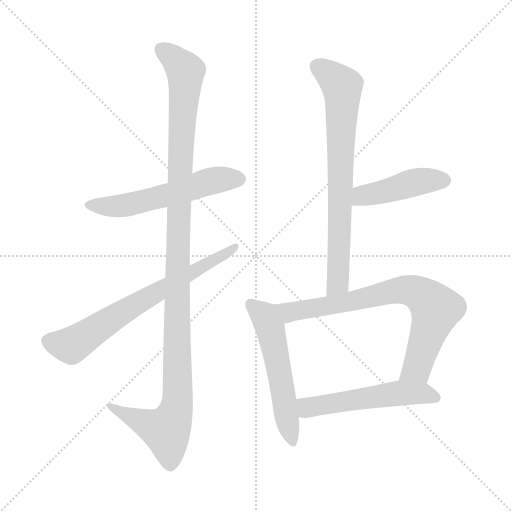
t = 0.00 s
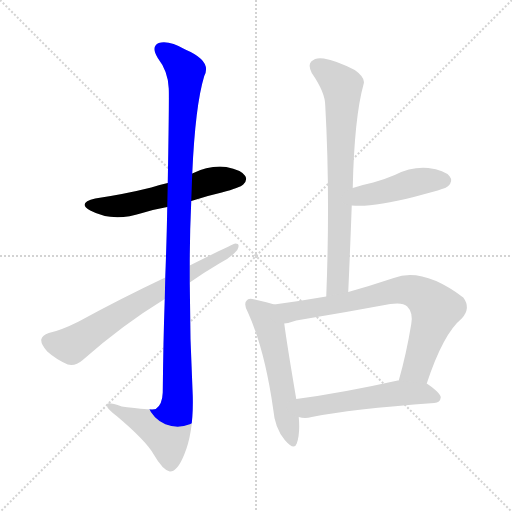
t = 1.39 s
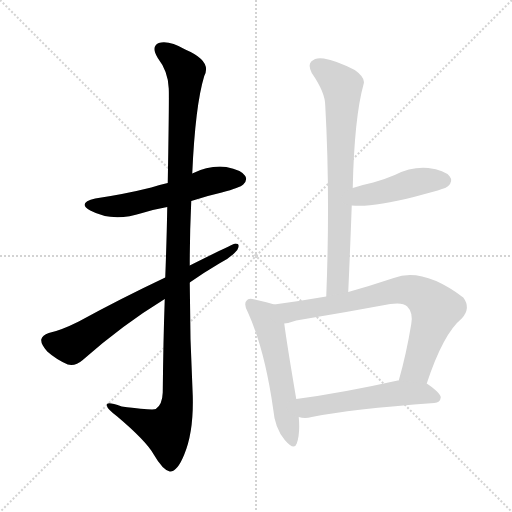
t = 2.77 s
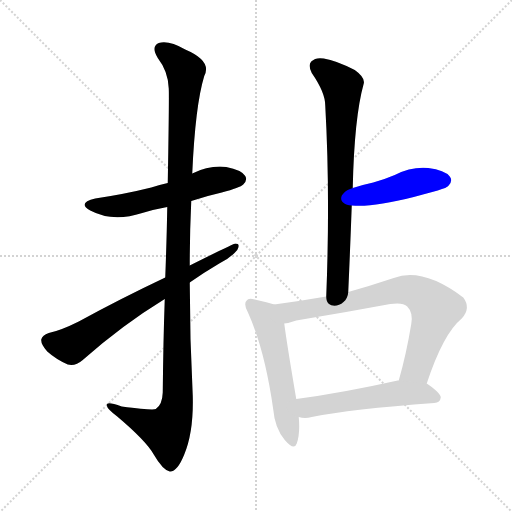
t = 4.16 s
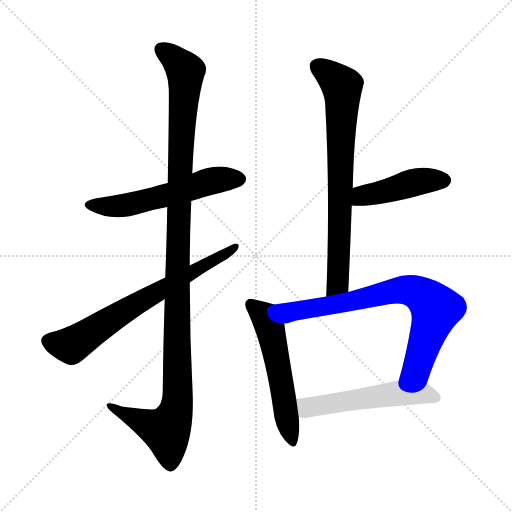
t = 5.55 s
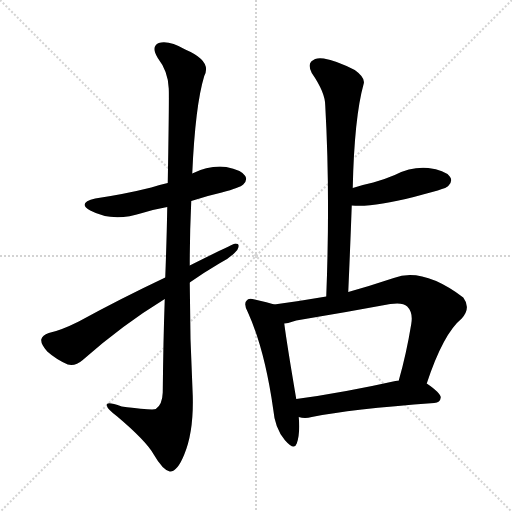
t = 6.93 s

The animated SVG that drew these frames (rendered in a browser with its animation timeline set to each time). Animation: 8 CSS @keyframes rules; one cycle of 6.93 s.

<svg version="1.1" viewBox="0 0 1024 1024" xmlns="http://www.w3.org/2000/svg">
  <g stroke="lightgray" stroke-dasharray="1,1" stroke-width="1" transform="scale(4, 4)">
    <line x1="0" y1="0" x2="256" y2="256"></line>
    <line x1="256" y1="0" x2="0" y2="256"></line>
    <line x1="128" y1="0" x2="128" y2="256"></line>
    <line x1="0" y1="128" x2="256" y2="128"></line>
  </g>
<g transform="scale(1, -1) translate(0, -900)">
   <style type="text/css">
    @keyframes keyframes0 {
      from {
       stroke: blue;
       stroke-dashoffset: 561;
       stroke-width: 128;
       }
       65% {
       animation-timing-function: step-end;
       stroke: blue;
       stroke-dashoffset: 0;
       stroke-width: 128;
       }
       to {
       stroke: black;
       stroke-width: 1024;
       }
       }
       #make-me-a-hanzi-animation-0 {
         animation: keyframes0 0.706543s both;
         animation-delay: 0.000000s;
         animation-timing-function: linear;
       }
    @keyframes keyframes1 {
      from {
       stroke: blue;
       stroke-dashoffset: 1169;
       stroke-width: 128;
       }
       79% {
       animation-timing-function: step-end;
       stroke: blue;
       stroke-dashoffset: 0;
       stroke-width: 128;
       }
       to {
       stroke: black;
       stroke-width: 1024;
       }
       }
       #make-me-a-hanzi-animation-1 {
         animation: keyframes1 1.201335s both;
         animation-delay: 0.706543s;
         animation-timing-function: linear;
       }
    @keyframes keyframes2 {
      from {
       stroke: blue;
       stroke-dashoffset: 687;
       stroke-width: 128;
       }
       69% {
       animation-timing-function: step-end;
       stroke: blue;
       stroke-dashoffset: 0;
       stroke-width: 128;
       }
       to {
       stroke: black;
       stroke-width: 1024;
       }
       }
       #make-me-a-hanzi-animation-2 {
         animation: keyframes2 0.809082s both;
         animation-delay: 1.907878s;
         animation-timing-function: linear;
       }
    @keyframes keyframes3 {
      from {
       stroke: blue;
       stroke-dashoffset: 737;
       stroke-width: 128;
       }
       71% {
       animation-timing-function: step-end;
       stroke: blue;
       stroke-dashoffset: 0;
       stroke-width: 128;
       }
       to {
       stroke: black;
       stroke-width: 1024;
       }
       }
       #make-me-a-hanzi-animation-3 {
         animation: keyframes3 0.849772s both;
         animation-delay: 2.716960s;
         animation-timing-function: linear;
       }
    @keyframes keyframes4 {
      from {
       stroke: blue;
       stroke-dashoffset: 445;
       stroke-width: 128;
       }
       59% {
       animation-timing-function: step-end;
       stroke: blue;
       stroke-dashoffset: 0;
       stroke-width: 128;
       }
       to {
       stroke: black;
       stroke-width: 1024;
       }
       }
       #make-me-a-hanzi-animation-4 {
         animation: keyframes4 0.612142s both;
         animation-delay: 3.566732s;
         animation-timing-function: linear;
       }
    @keyframes keyframes5 {
      from {
       stroke: blue;
       stroke-dashoffset: 545;
       stroke-width: 128;
       }
       64% {
       animation-timing-function: step-end;
       stroke: blue;
       stroke-dashoffset: 0;
       stroke-width: 128;
       }
       to {
       stroke: black;
       stroke-width: 1024;
       }
       }
       #make-me-a-hanzi-animation-5 {
         animation: keyframes5 0.693522s both;
         animation-delay: 4.178874s;
         animation-timing-function: linear;
       }
    @keyframes keyframes6 {
      from {
       stroke: blue;
       stroke-dashoffset: 750;
       stroke-width: 128;
       }
       71% {
       animation-timing-function: step-end;
       stroke: blue;
       stroke-dashoffset: 0;
       stroke-width: 128;
       }
       to {
       stroke: black;
       stroke-width: 1024;
       }
       }
       #make-me-a-hanzi-animation-6 {
         animation: keyframes6 0.860352s both;
         animation-delay: 4.872396s;
         animation-timing-function: linear;
       }
    @keyframes keyframes7 {
      from {
       stroke: blue;
       stroke-dashoffset: 535;
       stroke-width: 128;
       }
       64% {
       animation-timing-function: step-end;
       stroke: blue;
       stroke-dashoffset: 0;
       stroke-width: 128;
       }
       to {
       stroke: black;
       stroke-width: 1024;
       }
       }
       #make-me-a-hanzi-animation-7 {
         animation: keyframes7 0.685384s both;
         animation-delay: 5.732747s;
         animation-timing-function: linear;
       }
</style>
<path d="M 382.5 498.0 Q 412.5 508.0 443.5 515.0 Q 480.5 525.0 486.5 531.0 Q 495.5 540.0 490.5 548.0 Q 483.5 560.0 452.5 566.0 Q 419.5 570.0 384.5 553.0 L 335.5 534.0 Q 319.5 531.0 302.5 525.0 Q 250.5 512.0 190.5 503.0 Q 153.5 494.0 180.5 479.0 Q 225.5 455.0 284.5 474.0 Q 306.5 481.0 334.5 486.0 L 382.5 498.0 Z" fill="lightgray"></path> 
<path d="M 329.5 302.0 Q 326.5 218.0 325.5 115.0 Q 324.5 90.0 311.5 82.0 Q 305.5 79.0 243.5 87.0 Q 210.5 99.0 213.5 89.0 Q 214.5 82.0 234.5 67.0 Q 292.5 18.0 307.5 -9.0 Q 325.5 -40.0 339.5 -43.0 Q 354.5 -44.0 368.5 -9.0 Q 387.5 36.0 385.5 109.0 Q 379.5 223.0 379.5 335.0 L 379.5 369.0 Q 379.5 433.0 382.5 498.0 L 384.5 553.0 Q 390.5 689.0 408.5 748.0 Q 424.5 778.0 370.5 801.0 Q 337.5 820.0 317.5 814.0 Q 301.5 807.0 315.5 784.0 Q 336.5 757.0 337.5 723.0 Q 338.5 704.0 335.5 534.0 L 334.5 486.0 Q 333.5 425.0 330.5 345.0 L 329.5 302.0 Z" fill="lightgray"></path> 
<path d="M 379.5 335.0 Q 409.5 356.0 438.5 373.0 Q 462.5 385.0 474.5 400.0 Q 481.5 413.0 470.5 413.0 Q 467.5 413.0 379.5 369.0 L 330.5 345.0 Q 239.5 302.0 157.5 257.0 Q 121.5 239.0 97.5 234.0 Q 84.5 230.0 82.5 221.0 Q 81.5 212.0 94.5 197.0 Q 112.5 181.0 135.5 171.0 Q 150.5 167.0 165.5 180.0 Q 244.5 250.0 329.5 302.0 L 379.5 335.0 Z" fill="lightgray"></path> 
<path d="M 696.5 316.0 Q 700.5 406.0 703.5 489.0 L 705.5 524.0 Q 708.5 665.0 727.5 733.0 Q 730.5 745.0 709.5 760.0 Q 672.5 779.0 647.5 783.0 Q 631.5 786.0 622.5 777.0 Q 615.5 770.0 623.5 754.0 Q 650.5 715.0 650.5 689.0 Q 660.5 512.0 652.5 307.0 C 651.5 277.0 695.5 286.0 696.5 316.0 Z" fill="lightgray"></path> 
<path d="M 703.5 489.0 Q 745.5 485.0 827.5 506.0 Q 849.5 512.0 875.5 519.0 Q 894.5 525.0 896.5 528.0 Q 906.5 538.0 899.5 547.0 Q 889.5 560.0 856.5 564.0 Q 822.5 567.0 789.5 550.0 Q 768.5 541.0 746.5 535.0 Q 727.5 531.0 705.5 524.0 C 676.5 515.0 673.5 491.0 703.5 489.0 Z" fill="lightgray"></path> 
<path d="M 548.5 291.0 Q 536.5 295.0 509.5 301.0 Q 496.5 305.0 493.5 299.0 Q 486.5 293.0 495.5 276.0 Q 529.5 201.0 546.5 81.0 Q 549.5 44.0 569.5 20.0 Q 588.5 -2.0 593.5 13.0 Q 600.5 32.0 597.5 66.0 L 592.5 102.0 Q 573.5 214.0 568.5 253.0 C 564.5 283.0 564.5 286.0 548.5 291.0 Z" fill="lightgray"></path> 
<path d="M 853.5 133.0 Q 886.5 233.0 923.5 263.0 Q 942.5 284.0 926.5 305.0 Q 845.5 366.0 787.5 344.0 Q 739.5 328.0 696.5 316.0 L 652.5 307.0 Q 600.5 298.0 548.5 291.0 C 518.5 287.0 539.5 247.0 568.5 253.0 Q 578.5 254.0 592.5 259.0 Q 689.5 275.0 780.5 292.0 Q 805.5 296.0 814.5 287.0 Q 826.5 275.0 822.5 252.0 Q 812.5 191.0 797.5 139.0 C 789.5 110.0 843.5 105.0 853.5 133.0 Z" fill="lightgray"></path> 
<path d="M 597.5 66.0 Q 609.5 62.0 623.5 66.0 Q 701.5 82.0 868.5 94.0 Q 880.5 95.0 881.5 105.0 Q 881.5 114.0 853.5 133.0 L 797.5 139.0 Q 796.5 139.0 795.5 139.0 Q 683.5 114.0 592.5 102.0 C 562.5 98.0 568.5 72.0 597.5 66.0 Z" fill="lightgray"></path> 
      <clipPath id="make-me-a-hanzi-clip-0">
      <path d="M 382.5 498.0 Q 412.5 508.0 443.5 515.0 Q 480.5 525.0 486.5 531.0 Q 495.5 540.0 490.5 548.0 Q 483.5 560.0 452.5 566.0 Q 419.5 570.0 384.5 553.0 L 335.5 534.0 Q 319.5 531.0 302.5 525.0 Q 250.5 512.0 190.5 503.0 Q 153.5 494.0 180.5 479.0 Q 225.5 455.0 284.5 474.0 Q 306.5 481.0 334.5 486.0 L 382.5 498.0 Z" fill="lightgray"></path>
      </clipPath>
      <path clip-path="url(#make-me-a-hanzi-clip-0)" d="M 182.5 492.0 L 205.5 487.0 L 256.5 490.0 L 423.5 538.0 L 479.5 542.0 " fill="none" id="make-me-a-hanzi-animation-0" stroke-dasharray="433 866" stroke-linecap="round"></path>

      <clipPath id="make-me-a-hanzi-clip-1">
      <path d="M 329.5 302.0 Q 326.5 218.0 325.5 115.0 Q 324.5 90.0 311.5 82.0 Q 305.5 79.0 243.5 87.0 Q 210.5 99.0 213.5 89.0 Q 214.5 82.0 234.5 67.0 Q 292.5 18.0 307.5 -9.0 Q 325.5 -40.0 339.5 -43.0 Q 354.5 -44.0 368.5 -9.0 Q 387.5 36.0 385.5 109.0 Q 379.5 223.0 379.5 335.0 L 379.5 369.0 Q 379.5 433.0 382.5 498.0 L 384.5 553.0 Q 390.5 689.0 408.5 748.0 Q 424.5 778.0 370.5 801.0 Q 337.5 820.0 317.5 814.0 Q 301.5 807.0 315.5 784.0 Q 336.5 757.0 337.5 723.0 Q 338.5 704.0 335.5 534.0 L 334.5 486.0 Q 333.5 425.0 330.5 345.0 L 329.5 302.0 Z" fill="lightgray"></path>
      </clipPath>
      <path clip-path="url(#make-me-a-hanzi-clip-1)" d="M 324.5 799.0 L 371.5 758.0 L 358.5 547.0 L 355.5 100.0 L 349.5 69.0 L 332.5 39.0 L 270.5 62.0 L 232.5 80.0 L 230.5 87.0 L 219.5 87.0 " fill="none" id="make-me-a-hanzi-animation-1" stroke-dasharray="1041 2082" stroke-linecap="round"></path>

      <clipPath id="make-me-a-hanzi-clip-2">
      <path d="M 379.5 335.0 Q 409.5 356.0 438.5 373.0 Q 462.5 385.0 474.5 400.0 Q 481.5 413.0 470.5 413.0 Q 467.5 413.0 379.5 369.0 L 330.5 345.0 Q 239.5 302.0 157.5 257.0 Q 121.5 239.0 97.5 234.0 Q 84.5 230.0 82.5 221.0 Q 81.5 212.0 94.5 197.0 Q 112.5 181.0 135.5 171.0 Q 150.5 167.0 165.5 180.0 Q 244.5 250.0 329.5 302.0 L 379.5 335.0 Z" fill="lightgray"></path>
      </clipPath>
      <path clip-path="url(#make-me-a-hanzi-clip-2)" d="M 95.5 218.0 L 142.5 209.0 L 252.5 281.0 L 471.5 406.0 " fill="none" id="make-me-a-hanzi-animation-2" stroke-dasharray="559 1118" stroke-linecap="round"></path>

      <clipPath id="make-me-a-hanzi-clip-3">
      <path d="M 696.5 316.0 Q 700.5 406.0 703.5 489.0 L 705.5 524.0 Q 708.5 665.0 727.5 733.0 Q 730.5 745.0 709.5 760.0 Q 672.5 779.0 647.5 783.0 Q 631.5 786.0 622.5 777.0 Q 615.5 770.0 623.5 754.0 Q 650.5 715.0 650.5 689.0 Q 660.5 512.0 652.5 307.0 C 651.5 277.0 695.5 286.0 696.5 316.0 Z" fill="lightgray"></path>
      </clipPath>
      <path clip-path="url(#make-me-a-hanzi-clip-3)" d="M 634.5 767.0 L 684.5 726.0 L 676.5 341.0 L 658.5 315.0 " fill="none" id="make-me-a-hanzi-animation-3" stroke-dasharray="609 1218" stroke-linecap="round"></path>

      <clipPath id="make-me-a-hanzi-clip-4">
      <path d="M 703.5 489.0 Q 745.5 485.0 827.5 506.0 Q 849.5 512.0 875.5 519.0 Q 894.5 525.0 896.5 528.0 Q 906.5 538.0 899.5 547.0 Q 889.5 560.0 856.5 564.0 Q 822.5 567.0 789.5 550.0 Q 768.5 541.0 746.5 535.0 Q 727.5 531.0 705.5 524.0 C 676.5 515.0 673.5 491.0 703.5 489.0 Z" fill="lightgray"></path>
      </clipPath>
      <path clip-path="url(#make-me-a-hanzi-clip-4)" d="M 709.5 495.0 L 724.5 509.0 L 837.5 537.0 L 889.5 539.0 " fill="none" id="make-me-a-hanzi-animation-4" stroke-dasharray="317 634" stroke-linecap="round"></path>

      <clipPath id="make-me-a-hanzi-clip-5">
      <path d="M 548.5 291.0 Q 536.5 295.0 509.5 301.0 Q 496.5 305.0 493.5 299.0 Q 486.5 293.0 495.5 276.0 Q 529.5 201.0 546.5 81.0 Q 549.5 44.0 569.5 20.0 Q 588.5 -2.0 593.5 13.0 Q 600.5 32.0 597.5 66.0 L 592.5 102.0 Q 573.5 214.0 568.5 253.0 C 564.5 283.0 564.5 286.0 548.5 291.0 Z" fill="lightgray"></path>
      </clipPath>
      <path clip-path="url(#make-me-a-hanzi-clip-5)" d="M 502.5 291.0 L 529.5 267.0 L 542.5 235.0 L 582.5 20.0 " fill="none" id="make-me-a-hanzi-animation-5" stroke-dasharray="417 834" stroke-linecap="round"></path>

      <clipPath id="make-me-a-hanzi-clip-6">
      <path d="M 853.5 133.0 Q 886.5 233.0 923.5 263.0 Q 942.5 284.0 926.5 305.0 Q 845.5 366.0 787.5 344.0 Q 739.5 328.0 696.5 316.0 L 652.5 307.0 Q 600.5 298.0 548.5 291.0 C 518.5 287.0 539.5 247.0 568.5 253.0 Q 578.5 254.0 592.5 259.0 Q 689.5 275.0 780.5 292.0 Q 805.5 296.0 814.5 287.0 Q 826.5 275.0 822.5 252.0 Q 812.5 191.0 797.5 139.0 C 789.5 110.0 843.5 105.0 853.5 133.0 Z" fill="lightgray"></path>
      </clipPath>
      <path clip-path="url(#make-me-a-hanzi-clip-6)" d="M 556.5 287.0 L 580.5 275.0 L 787.5 318.0 L 818.5 320.0 L 836.5 314.0 L 865.5 290.0 L 871.5 282.0 L 869.5 271.0 L 833.5 164.0 L 805.5 144.0 " fill="none" id="make-me-a-hanzi-animation-6" stroke-dasharray="622 1244" stroke-linecap="round"></path>

      <clipPath id="make-me-a-hanzi-clip-7">
      <path d="M 597.5 66.0 Q 609.5 62.0 623.5 66.0 Q 701.5 82.0 868.5 94.0 Q 880.5 95.0 881.5 105.0 Q 881.5 114.0 853.5 133.0 L 797.5 139.0 Q 796.5 139.0 795.5 139.0 Q 683.5 114.0 592.5 102.0 C 562.5 98.0 568.5 72.0 597.5 66.0 Z" fill="lightgray"></path>
      </clipPath>
      <path clip-path="url(#make-me-a-hanzi-clip-7)" d="M 600.5 97.0 L 612.5 86.0 L 624.5 86.0 L 801.5 114.0 L 844.5 114.0 L 871.5 105.0 " fill="none" id="make-me-a-hanzi-animation-7" stroke-dasharray="407 814" stroke-linecap="round"></path>

</g>
</svg>
